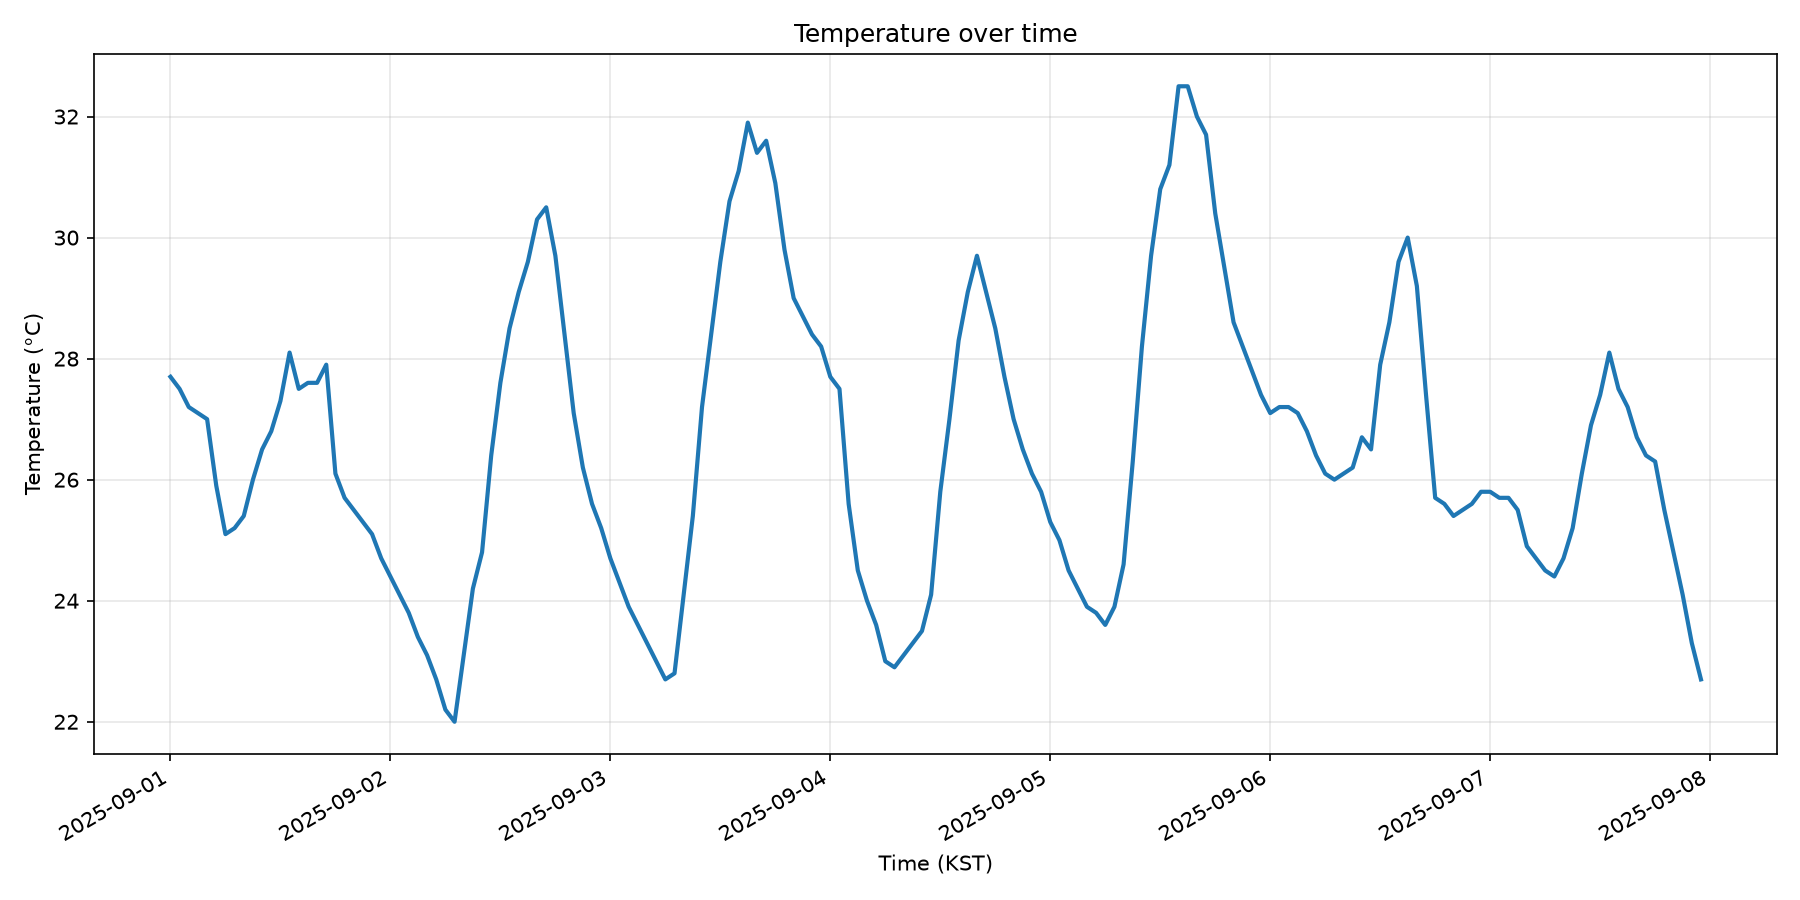

The file beside this chart, header and first rows:
datetime, temperature_C, humidity_pct, wind_speed_ms
2025-09-01 00:00:00, 27.7, 76.0, 1.9
2025-09-01 01:00:00, 27.5, 77.0, 2.9
2025-09-01 02:00:00, 27.2, 78.0, 2.7
2025-09-01 03:00:00, 27.1, 79.0, 2.9
2025-09-01 04:00:00, 27.0, 80.0, 3.4
2025-09-01 05:00:00, 25.9, 92.0, 3.0
2025-09-01 06:00:00, 25.1, 93.0, 1.8
2025-09-01 07:00:00, 25.2, 91.0, 0.5
2025-09-01 08:00:00, 25.4, 90.0, 2.5
2025-09-01 09:00:00, 26.0, 90.0, 1.0
2025-09-01 10:00:00, 26.5, 89.0, 3.1
2025-09-01 11:00:00, 26.8, 85.0, 2.9
2025-09-01 12:00:00, 27.3, 83.0, 3.8
2025-09-01 13:00:00, 28.1, 78.0, 4.6
2025-09-01 14:00:00, 27.5, 87.0, 3.5
2025-09-01 15:00:00, 27.6, 83.0, 4.9
2025-09-01 16:00:00, 27.6, 82.0, 4.8
2025-09-01 17:00:00, 27.9, 82.0, 3.1
2025-09-01 18:00:00, 26.1, 90.0, 1.3
2025-09-01 19:00:00, 25.7, 88.0, 1.4
2025-09-01 20:00:00, 25.5, 87.0, 0.9
2025-09-01 21:00:00, 25.3, 88.0, 1.1
2025-09-01 22:00:00, 25.1, 87.0, 1.7
2025-09-01 23:00:00, 24.7, 90.0, 1.5
2025-09-02 00:00:00, 24.4, 92.0, 0.6
2025-09-02 01:00:00, 24.1, 91.0, 0.9
2025-09-02 02:00:00, 23.8, 92.0, 0.3
2025-09-02 03:00:00, 23.4, 91.0, 1.0
2025-09-02 04:00:00, 23.1, 92.0, 1.5
2025-09-02 05:00:00, 22.7, 92.0, 1.4
2025-09-02 06:00:00, 22.2, 91.0, 0.8
2025-09-02 07:00:00, 22.0, 92.0, 1.2
2025-09-02 08:00:00, 23.1, 89.0, 2.2
2025-09-02 09:00:00, 24.2, 85.0, 2.1
2025-09-02 10:00:00, 24.8, 81.0, 1.1
2025-09-02 11:00:00, 26.4, 74.0, 1.0
2025-09-02 12:00:00, 27.6, 69.0, 1.9
2025-09-02 13:00:00, 28.5, 66.0, 2.3
2025-09-02 14:00:00, 29.1, 63.0, 2.1
2025-09-02 15:00:00, 29.6, 59.0, 2.3
2025-09-02 16:00:00, 30.3, 58.0, 3.2
2025-09-02 17:00:00, 30.5, 54.0, 2.4
2025-09-02 18:00:00, 29.7, 57.0, 2.2
2025-09-02 19:00:00, 28.4, 60.0, 1.7
2025-09-02 20:00:00, 27.1, 64.0, 1.5
2025-09-02 21:00:00, 26.2, 68.0, 1.3
2025-09-02 22:00:00, 25.6, 72.0, 0.8
2025-09-02 23:00:00, 25.2, 75.0, 0.9
2025-09-03 00:00:00, 24.7, 77.0, 0.6
2025-09-03 01:00:00, 24.3, 81.0, 1.9
2025-09-03 02:00:00, 23.9, 82.0, 1.7
2025-09-03 03:00:00, 23.6, 84.0, 1.8
2025-09-03 04:00:00, 23.3, 86.0, 1.8
2025-09-03 05:00:00, 23.0, 87.0, 1.5
2025-09-03 06:00:00, 22.7, 89.0, 2.0
2025-09-03 07:00:00, 22.8, 90.0, 1.9
2025-09-03 08:00:00, 24.1, 86.0, 2.2
2025-09-03 09:00:00, 25.4, 79.0, 2.3
2025-09-03 10:00:00, 27.2, 69.0, 2.6
2025-09-03 11:00:00, 28.4, 66.0, 2.2
... 108 more rows
